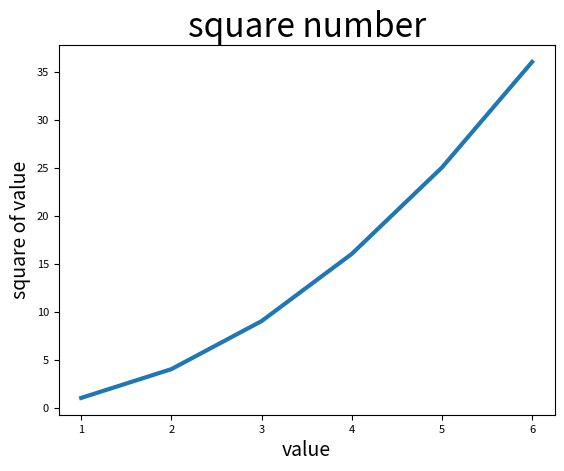

This figure's Python source:
# encoding:utf-8

import matplotlib.pyplot as plt

input_value = [1,2,3,4,5,6]
squares = [1,4,9,16,25,36]
# 线宽
plt.plot(input_value,squares,linewidth=3)
# 设置标题及xy轴标签 字体
plt.title("square number",fontsize=24)
plt.xlabel("value",fontsize=14)
plt.ylabel("square of value",fontsize=14)
# 设置标记刻度大小
plt.tick_params(axis="both",labelsize=8)

plt.show()
